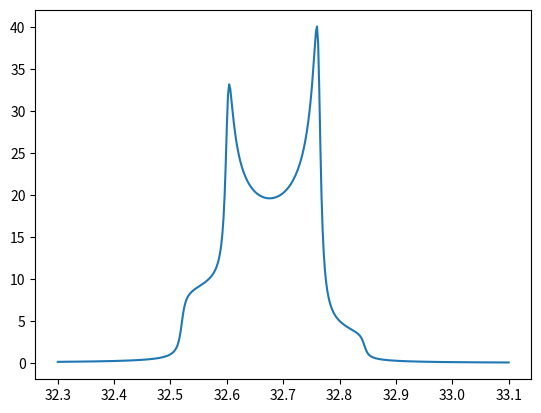

This figure's Python source:
import numpy as np
import matplotlib.pyplot as plt


def Iplus(r, Q, R):
    '''Returns: II, dI_dr '''
    r3QR = np.power(r, -3 * Q * R)
    NN = r * (r + r3QR) + 1
    II = r * (r - r3QR) / NN
    dI_dr = (2 * r * (1 - II) - (1 - 3 * Q * R) * r3QR * (1 + II)) / NN
    return II, dI_dr

def Iminus(r, Q, R):
    '''Returns: II, dI_dr '''
    r3QR = np.power(r, 3 * Q * R)
    NN = r * (r + r3QR) + 1
    II = (r * r3QR - 1) / NN
    dI_dr = ((1 + 3 * Q * R) * r3QR * (1 - II) - 2 * r * II) / NN
    return II, dI_dr

def Integrals(R, A, eps, Y2, etac2p):
    ''' Returns: ans1, ans2, ans3, ans4'''
    Y = np.sqrt(Y2)
    Yx2 = 2 * Y
    z2 = 1 - eps * R - etac2p
    A2 = A * A
    q4 = z2 * z2 + A2
    q2 = np.sqrt(q4)
    qq = np.sqrt(q2)

    cosa = z2 / q2
    cosa_2 = 1 / np.sqrt(2) * np.sqrt(1 + cosa)
    sina_2 = 1 / np.sqrt(2) * np.sqrt(1 - cosa)

    fTmp = Y2 + q2
    fVal = Yx2 * qq * cosa_2

    La = 0.5 * sina_2 * np.log((fTmp + fVal) / (fTmp - fVal))
    Ta = cosa_2 * (np.pi / 2 + np.arctan((Y2 - q2) / (Yx2 * qq * sina_2)))
    Arg = (Y2 * (Y2 - 2 * z2) + q4)

    ans1 = (Ta + La) / (2 * qq * A)
    ans2 = (Ta - La) * qq / (2 * A)
    ans3 = z2 * (ans2) + (2 * A2 + q4) * (ans1) + (Y / Arg) * (Y2 * z2 + 2 * A2 - q4)
    ans4 = ((Y / Arg) * (Y2 - z2) + z2 * (ans1) + (ans2)) / (4 * A2)

    return ans1, ans2, ans3, ans4

def FandDerivs(R, A, eps, eta):
    '''Returns FF, dFdA, dFdR, dFdEta'''
    if eta < 0.001:
        Y2 = 3
        I1, I2, I3, I4 = Integrals(R, A, eps, Y2, 0)
        FF = I1 * A
        dFdA = (I1 - 2.0 * A * A * I3)
        dFdR = ((1 - eps * R) * I3 - I4) * 2 * A * eps
        dFdEta = 0
    else:
        Y2 = 3
        I1, I2, I3, I4 = Integrals(R, A, eps, Y2, 0)
        FF, dFdA, dFdR, dFdEta = (0, 0, 0, 0)
        eRm1 = 1 - eps * R
        dphi = 1

        for i in (0, 1):
            c2p = np.cos(np.pi * dphi * i)
            ec2p = eta * c2p
            Y2 = 3 - ec2p
            Y = np.sqrt(Y2)
            z2 = eRm1 - ec2p

            I1, I2, I3, I4 = Integrals(R, A, eps, Y2, 0)

            fac = 0.5 * np.sqrt(3) / Y
            FF += fac * I1 * A

            dFdA += fac * (I1 - 2 * A * A * I3)
            dFdR += fac * (z2 * I3 - I4) * 2 * A * eps
            gY = Y2 * (Y2 - 2 * z2) + A * A + z2 * z2
            dFdEta += 2 * A * c2p * fac * (z2 * I3 - I4 + I1 / (4 * Y2) - 1 / (4 * Y * gY))

        order = 5
        for N in [np.power(2, n) for n in range(2, order + 1)]:
            dphi = 1 / N

            for i in range(N - 1, 0, -2):
                c2p = np.cos(np.pi * dphi * i)
                ec2p = eta * c2p

                Y2 = 3 - ec2p
                Y = np.sqrt(Y2)
                z2 = eRm1 - ec2p

                I1, I2, I3, I4 = Integrals(R, A, eps, Y2, ec2p)

                fac = np.sqrt(3) / Y

                FF += fac * I1 * A

                dFdA += fac * (I1 - 2 * A * A * I3)
                dFdR += fac * (z2 * I3 - I4) * 2 * A * eps
                gY = Y2 * (Y2 - 2 * z2) + A * A + z2 * z2
                dFdEta += 2 * A * c2p * fac * (z2 * I3 - I4 + I1 / (4 * Y2) - 1 / (4 * Y * gY))

        FF = dphi * FF
        dFdA = dphi * dFdA
        dFdR = dphi * dFdR
        dFdEta = dphi * dFdEta

    return FF, dFdA, dFdR, dFdEta

def FitFunc(w, A, G, r, wQ, wL, eta, xi):
    '''Overall deuteron lineshape function'''
    R = (w - wL) / (3 * wQ)

    Ip, dIpdr = Iplus(r, wQ / wL, R)
    Im, dImdr = Iminus(r, wQ / wL, R)

    Fm, dFm_dR, dFm_dA, dFm_dEta = FandDerivs(R, A, -1, eta)
    Fp, dFp_dR, dFp_dA, dFp_dEta = FandDerivs(R, A, 1, eta)

    Fm /= wQ
    dFm_dR /= wQ
    dFm_dA /= wQ
    dFm_dEta /= wQ

    Fp /= wQ
    dFp_dR /= wQ
    dFp_dA /= wQ
    dFp_dEta /= wQ

    F = G * (Im * Fm + Ip * Fp)  # Lineshape
    Fm = G * (Im * Fm)  # Lineshape from minus
    Fp = G * (Ip * Fp)  # Lineshape from plus

    fAsym = 1 + 0.5 * xi * (1 + R)  # False Asymmetry xi = a[7]
    dF_dXi = 0.5 * (1 + R)
    bg = 0  # background

    y = fAsym * F + bg  # total
    ym = fAsym * Fm
    yp = fAsym * Fp
    return y


w = np.arange(32.3,33.1,1/500)

values = FitFunc(w,0.069,1,1.801,0.027,32.682,-0.02,-0.169)
print(values)
plt.plot(w,values)
plt.show()


